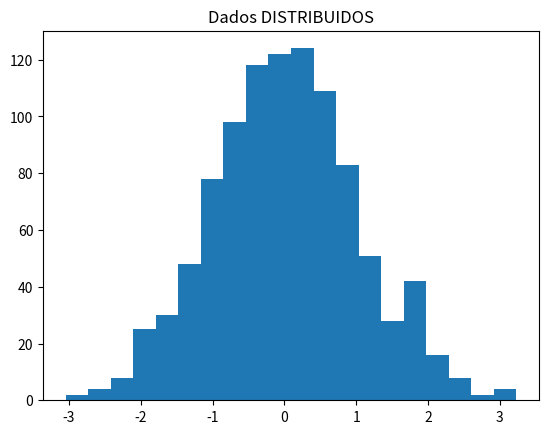
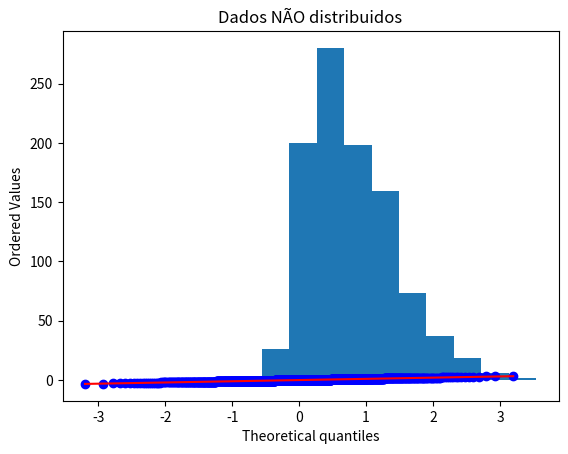
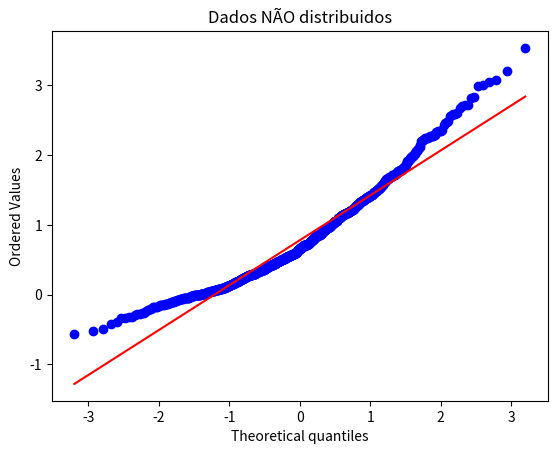

Generate these figures, in order, with matplotlib:
from scipy import stats
from scipy.stats import norm, skewnorm
import matplotlib.pyplot as plt 

dados = norm.rvs(size = 1000)

plt.hist(dados,bins = 20)
plt.title("Dados DISTRIBUIDOS")

# Fit: mostrar a linha vermelha padrão
# Plot: em que figura serão postos os dados

fig, ax = plt.subplots()
stats.probplot(dados, fit=True, plot=ax)
plt.title("Dados DISTRIBUIDOS")

stats.shapiro(dados)
# pvalue > 0.05 -> normalmente distribuidos

dados = skewnorm.rvs(4, size = 1000)

plt.hist(dados)
plt.title("Dados NÃO distribuidos")

fig, ax = plt.subplots()
stats.probplot(dados, fit=True, plot=ax)
plt.title("Dados NÃO distribuidos")

stats.shapiro(dados)
# importante observar o valor está e, notação cientifíca: e-n
# MUITO abaixo de 0.05